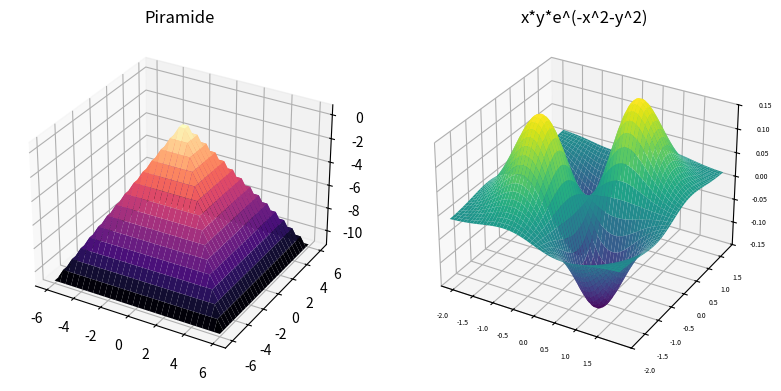

The matplotlib source for this figure:
#Ejercicios4

import numpy as np
import matplotlib.pyplot as plt

#Defino las dos funciones
def f1(x,y):
   return( 1- abs(x+y) - abs(y-x))
def f2(x,y):
   return( x*y*np.exp(-x**2-y**2))

#Realizo graficos 3D
fig = plt.figure(figsize=plt.figaspect(0.5))
ax = fig.add_subplot(1, 2, 1, projection='3d')

x = np.linspace(-6, 6, 30)
y = np.linspace(-6, 6, 30)

X, Y = np.meshgrid(x, y)
Z = f1(X, Y)


fig1 = ax.plot_surface(X, Y, Z, rstride=1, cstride=1,cmap='magma', edgecolor='none')
ax.set_title('Piramide')


ax = fig.add_subplot(1, 2, 2, projection='3d')
ax.set_xlim3d(-2, 2,auto=True)
ax.set_ylim3d(-2, 2)
ax.set_zlim3d(-0.15, 0.15)

x = np.linspace(-2, 2, 100)
y = np.linspace(-2, 2, 100)



X, Y = np.meshgrid(x, y)
Z = f2(X, Y)
ax.plot_surface(X, Y, Z,cmap='viridis', edgecolor='none')
ax.set_title('x*y*e^(-x^2-y^2)')
plt.xticks(np.arange(-2,2,step=0.5))
plt.yticks(np.arange(-2,2,step=0.5))
ax.tick_params(axis="x", labelsize=5)
ax.tick_params(axis="y", labelsize=5)
ax.tick_params(axis="z", labelsize=5)

plt.show()